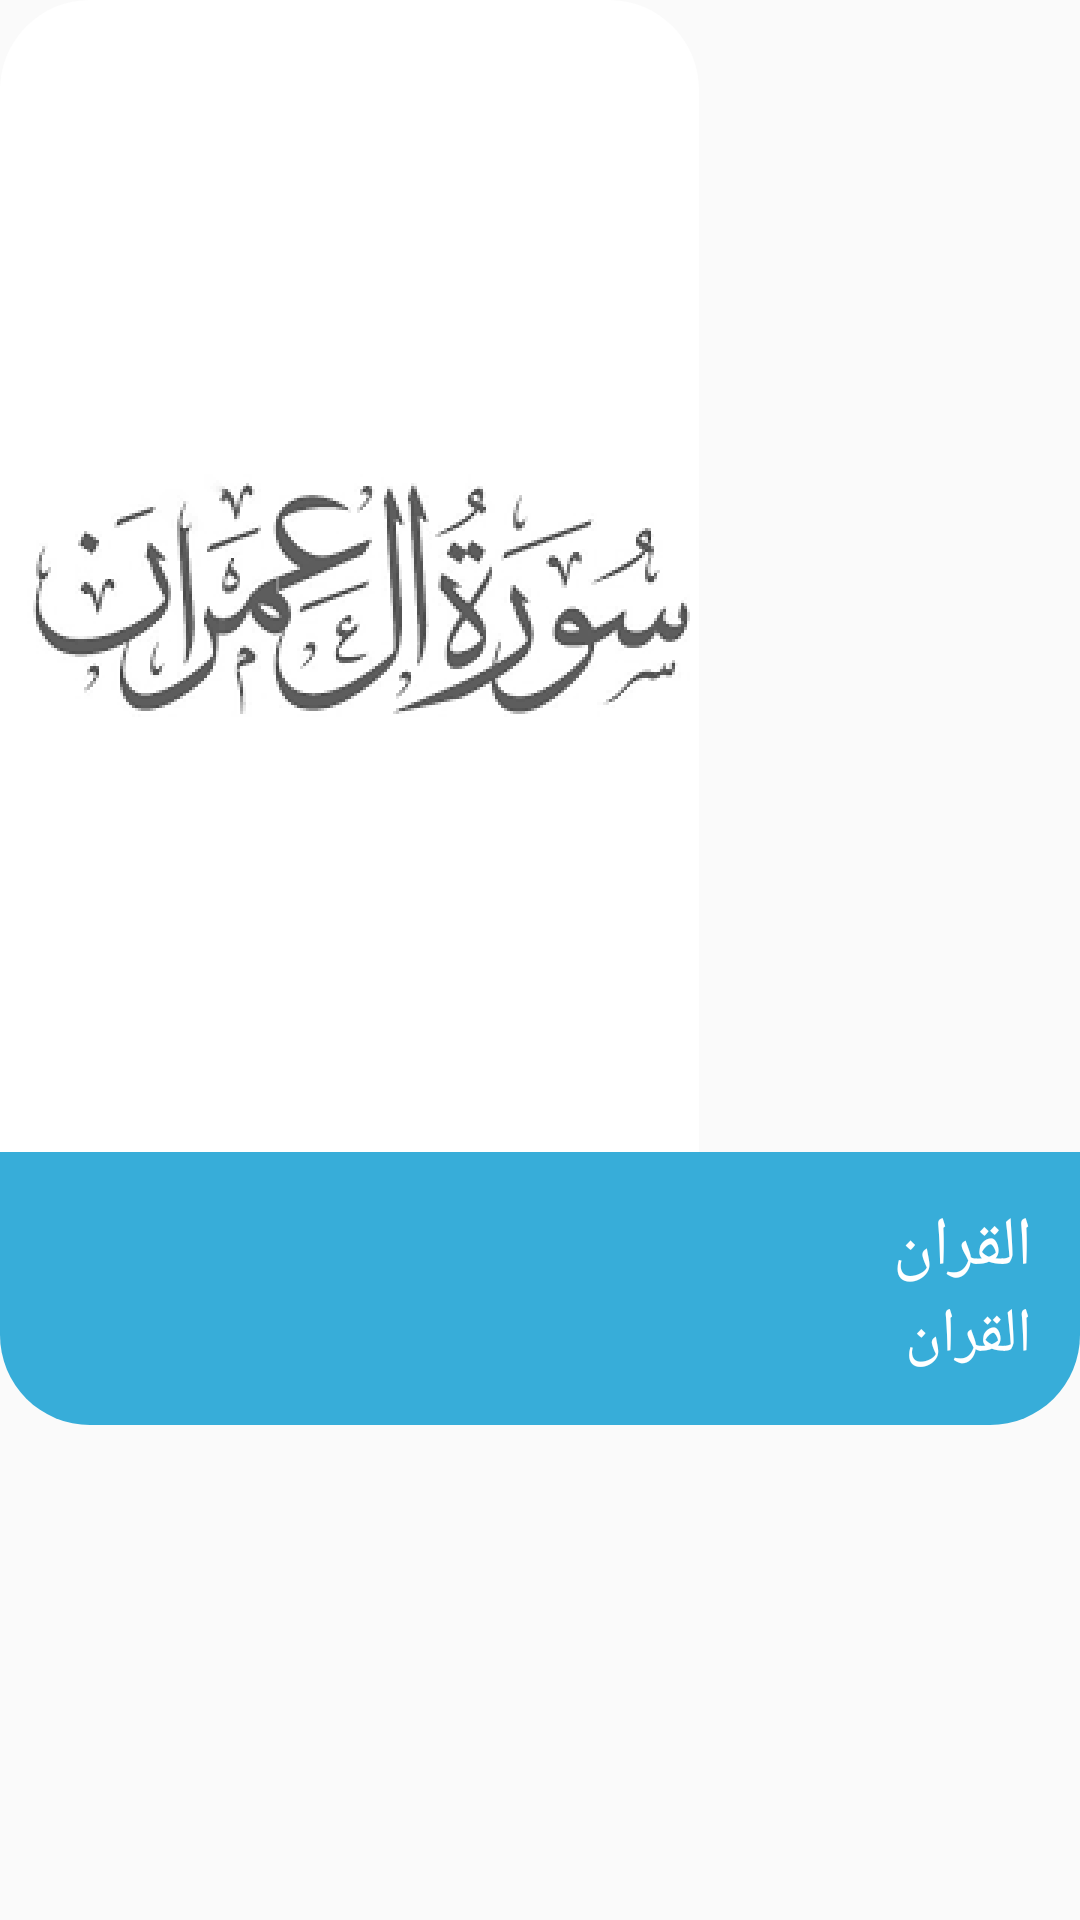

Here is an Android app screen rendered from its layout file. Give the layout XML and the strings, colors and styles it references.
<!-- AndroidManifest.xml: application theme main_theme -->
<!-- res/layout/quran_sugg_litening_shape.xml -->
<?xml version="1.0" encoding="utf-8"?>
<androidx.constraintlayout.widget.ConstraintLayout xmlns:android="http://schemas.android.com/apk/res/android"
    xmlns:tools="http://schemas.android.com/tools"
    android:layout_width="wrap_content"
    android:layout_height="wrap_content"
    xmlns:app="http://schemas.android.com/apk/res-auto"
    android:layout_margin="8dp">

    <ImageView
        android:id="@+id/imageView2"
        android:layout_width="wrap_content"
        android:layout_height="0dp"
        android:background="@drawable/sugg_quran_shape"
        android:src="@drawable/suran_name_shape"
        app:layout_constraintStart_toStartOf="parent"
        app:layout_constraintTop_toTopOf="parent"
        app:layout_constraintHeight_percent=".6"/>

    <LinearLayout
        android:layout_width="0dp"
        android:layout_height="wrap_content"
        android:background="@drawable/quran_sugg_listen_des_shape"
        android:orientation="vertical"
        android:gravity="end"
        android:paddingTop="16dp"
        android:paddingRight="16dp"
        android:paddingBottom="16dp"
        app:layout_constraintEnd_toEndOf="parent"
        app:layout_constraintHeight_percent=".4"
        app:layout_constraintStart_toStartOf="parent"
        app:layout_constraintTop_toBottomOf="@+id/imageView2"
        android:paddingEnd="16dp"
        tools:ignore="RtlSymmetry">

        <TextView
            android:id="@+id/listen_reciterName"
            android:layout_width="wrap_content"
            android:layout_height="wrap_content"
            android:text="@string/quran"
            android:textColor="@color/white"
            android:textSize="11pt"
            android:fontFamily="@font/almarai"/>

        <TextView
            android:id="@+id/listen_suraName"
            android:layout_width="wrap_content"
            android:layout_height="wrap_content"
            android:text="@string/quran"
            android:textColor="@color/white"
            android:fontFamily="@font/almarai"
            android:textSize="10pt"/>

    </LinearLayout>

</androidx.constraintlayout.widget.ConstraintLayout>
<!-- resources referenced by this layout -->
<resources>
  <color name="white">#FFFFFF</color>
  <!-- drawable quran_sugg_listen_des_shape (drawable) -->
  <?xml version="1.0" encoding="utf-8"?>
  <shape xmlns:android="http://schemas.android.com/apk/res/android">
      <solid android:color="@color/main_color"/>
      <corners android:bottomLeftRadius="30dp"
          android:bottomRightRadius="30dp"/>
  </shape>
  <!-- drawable sugg_quran_shape (drawable) -->
  <?xml version="1.0" encoding="utf-8"?>
  <shape xmlns:android="http://schemas.android.com/apk/res/android">
      <corners
          android:topLeftRadius="30dp"
          android:topRightRadius="30dp" />
      <solid android:color="@color/white"/>
  </shape>
  <!-- drawable suran_name_shape: png bitmap (drawable-hdpi, 33072 bytes) -->
  <string name="quran">القران</string>
  <style name="main_theme" parent="Theme.AppCompat.Light.NoActionBar">
          
          <item name="colorPrimary">@color/main_color</item>
          <item name="colorPrimaryDark">@color/main_color</item>
          <item name="colorAccent">@color/main_color</item>
      </style>
  <color name="main_color">#37ADD9</color>
</resources>
